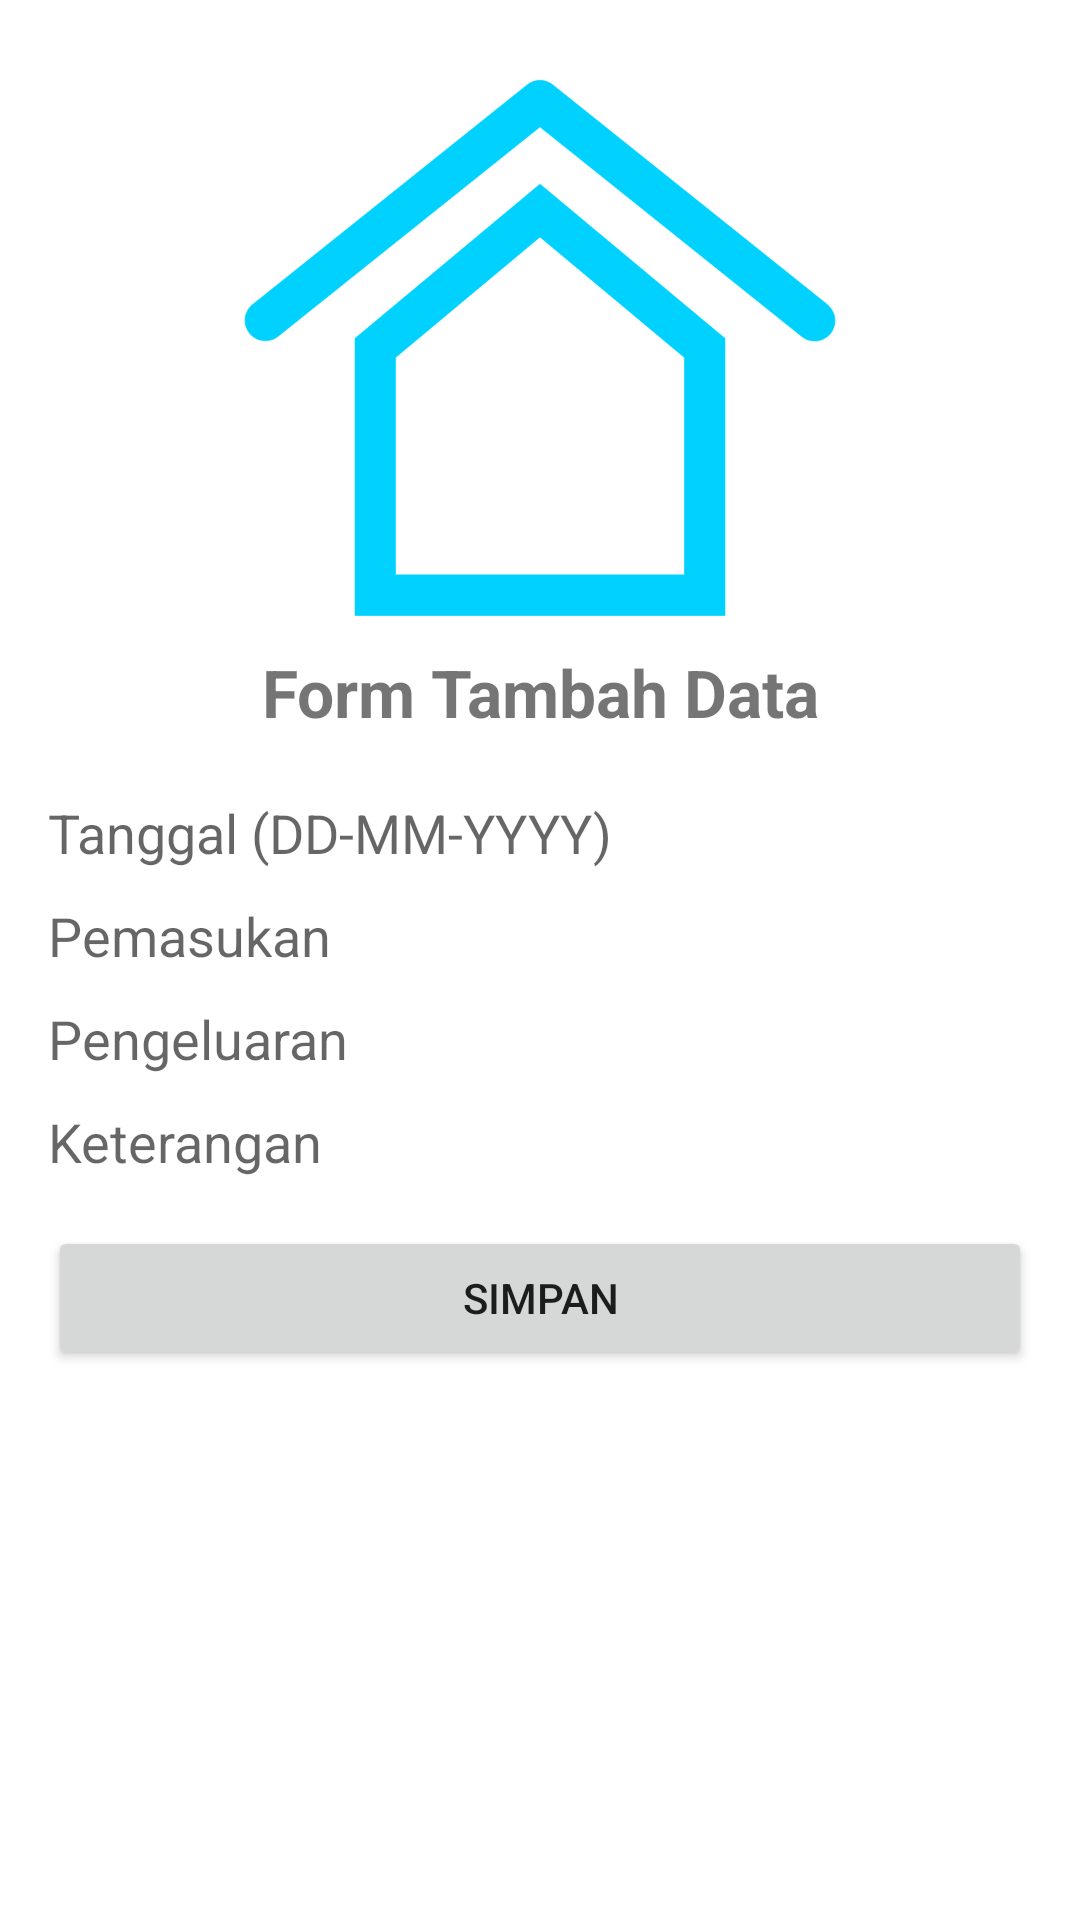

Reconstruct the res/layout file that produces this screen, plus the resources it refers to.
<!-- AndroidManifest.xml: application theme Theme.MyApp -->
<!-- res/layout/fragment_tambah_edit_transaksi.xml -->
<?xml version="1.0" encoding="utf-8"?>
<ScrollView xmlns:android="http://schemas.android.com/apk/res/android"
    android:layout_width="match_parent"
    android:layout_height="match_parent"
    android:padding="16dp">


    <LinearLayout
        android:layout_width="match_parent"
        android:layout_height="wrap_content"
        android:orientation="vertical">
        <ImageView
            android:layout_width="200dp"
            android:layout_height="200dp"
            android:layout_gravity="center"
            android:src="@drawable/home" />
        <TextView
            android:layout_width="match_parent"
            android:layout_height="wrap_content"
            android:text="Form Tambah Data"
            android:textAlignment="center"
            android:textStyle="bold"
            android:layout_marginBottom="10dp"
            android:textSize="22sp" />
        <EditText
            android:id="@+id/etTanggal"
            android:layout_width="match_parent"
            android:layout_height="wrap_content"
            android:layout_marginTop="10dp"
            android:background="@drawable/border_edittext"
            android:hint="Tanggal (DD-MM-YYYY)"
            android:inputType="date" />

        <EditText
            android:id="@+id/etPemasukan"
            android:layout_marginTop="10dp"
            android:layout_width="match_parent"
            android:layout_height="wrap_content"
            android:background="@drawable/border_edittext"
            android:hint="Pemasukan"
            android:inputType="number" />

        <EditText
            android:layout_marginTop="10dp"
            android:id="@+id/etPengeluaran"
            android:layout_width="match_parent"
            android:layout_height="wrap_content"
            android:background="@drawable/border_edittext"
            android:hint="Pengeluaran"
            android:inputType="number" />

        <EditText
            android:id="@+id/etKeterangan"
            android:layout_width="match_parent"
            android:layout_marginTop="10dp"
            android:layout_height="wrap_content"
            android:background="@drawable/border_edittext"
            android:hint="Keterangan"
            android:inputType="text" />

        <Button
            android:id="@+id/btnSave"
            android:layout_width="match_parent"
            android:layout_height="wrap_content"
            android:text="Simpan"

            android:layout_marginTop="16dp" />
    </LinearLayout>
</ScrollView>
<!-- resources referenced by this layout -->
<resources>
  <!-- drawable home: png bitmap (drawable, 12588 bytes) -->
  <style name="Theme.MyApp" parent="Theme.MaterialComponents.DayNight.DarkActionBar">
          
          <item name="colorPrimary">@color/colorPrimary</item>
          <item name="colorPrimaryVariant">@color/colorPrimaryVariant</item>
          <item name="colorOnPrimary">@color/colorOnPrimary</item>
          
          <item name="colorSecondary">@color/colorSecondary</item>
          
          <item name="android:statusBarColor" tools:targetApi="l">?attr/colorPrimaryVariant</item>
          <item name="android:navigationBarColor" tools:targetApi="l">?attr/colorPrimaryVariant</item>
      </style>
  <color name="colorPrimary">#6200EE</color>
  <color name="colorPrimaryVariant">#3700B3</color>
  <color name="colorOnPrimary">#FFFFFF</color>
  <color name="colorSecondary">#03DAC5</color>
</resources>
